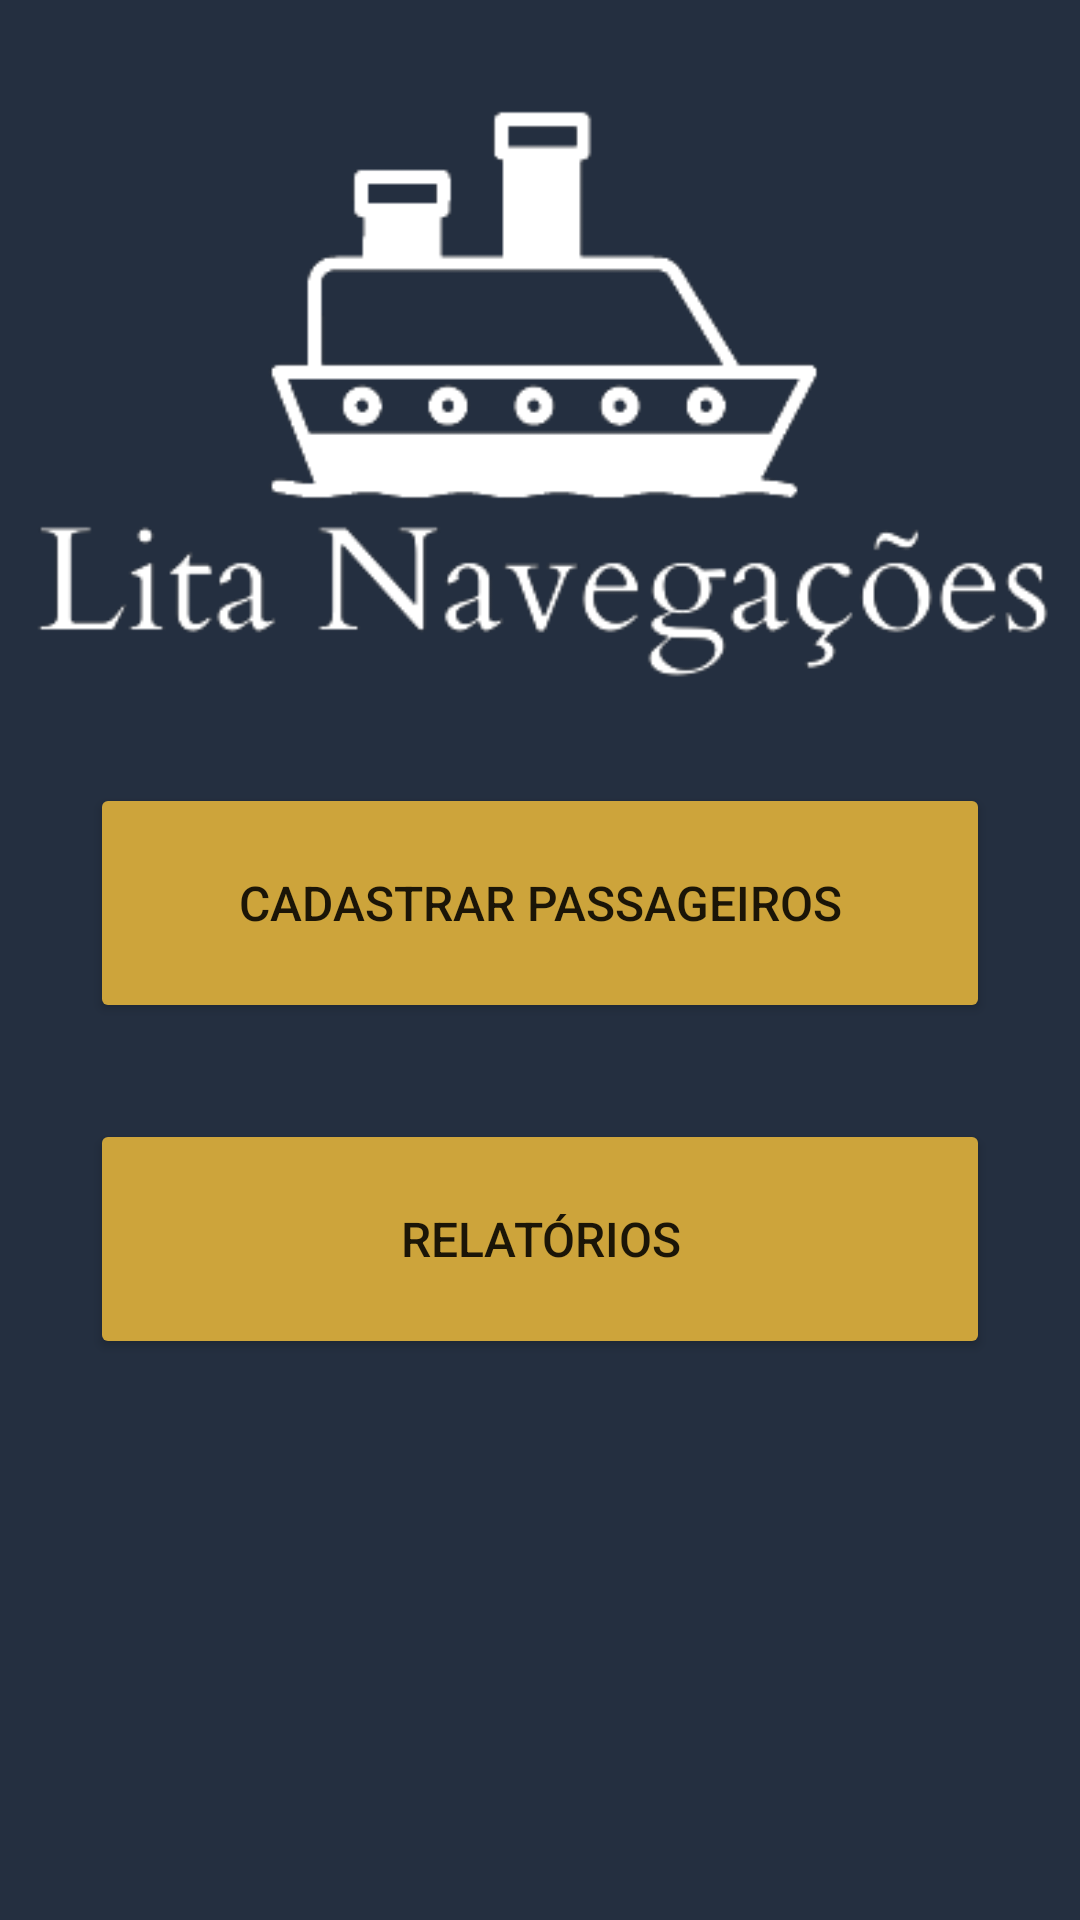

Produce the Android XML layout that renders to this screen, including the resource entries it uses.
<!-- AndroidManifest.xml: application theme Theme.LITA -->
<!-- res/layout/activity_main.xml -->
<?xml version="1.0" encoding="utf-8"?>
<androidx.constraintlayout.widget.ConstraintLayout xmlns:android="http://schemas.android.com/apk/res/android"
    xmlns:app="http://schemas.android.com/apk/res-auto"
    xmlns:tools="http://schemas.android.com/tools"
    android:layout_width="match_parent"
    android:layout_height="match_parent"
    android:background="@color/laranja_claro"
    tools:context=".MainActivity" >

    <ImageView
        android:id="@+id/imageView2"
        android:layout_width="0dp"
        android:layout_height="197dp"
        android:layout_marginTop="32dp"
        app:layout_constraintEnd_toEndOf="parent"
        app:layout_constraintStart_toStartOf="parent"
        app:layout_constraintTop_toTopOf="parent"
        app:srcCompat="@drawable/litaimg" />

    <Button
        android:id="@+id/buttonCadastrar"
        android:layout_width="300dp"
        android:layout_height="80dp"
        android:layout_marginTop="32dp"
        android:text="Cadastrar Passageiros"
        android:textSize="16sp"
        app:backgroundTint="#CDA43B"
        app:layout_constraintEnd_toEndOf="parent"
        app:layout_constraintStart_toStartOf="parent"
        app:layout_constraintTop_toBottomOf="@+id/imageView2" />

    <Button
        android:id="@+id/buttonRelatorio"
        android:layout_width="300dp"
        android:layout_height="80dp"
        android:layout_marginTop="32dp"
        android:text="Relatórios"
        android:textSize="16sp"
        app:backgroundTint="#CDA43B"
        app:layout_constraintEnd_toEndOf="parent"
        app:layout_constraintStart_toStartOf="parent"
        app:layout_constraintTop_toBottomOf="@+id/buttonCadastrar" />
</androidx.constraintlayout.widget.ConstraintLayout>
<!-- resources referenced by this layout -->
<resources>
  <color name="laranja_claro">#FF242F40</color>
  <!-- drawable litaimg: png bitmap (drawable, 10975 bytes) -->
  <style name="Theme.LITA" parent="Theme.MaterialComponents.DayNight.DarkActionBar">
          
          <item name="colorPrimary">@color/laranja_claro</item>
          <item name="colorPrimaryVariant">@color/laranja_escuro</item>
          <item name="colorOnPrimary">@color/white</item>
          
          <item name="colorSecondary">@color/acents</item>
          <item name="colorSecondaryVariant">@color/teal_700</item>
          <item name="colorOnSecondary">@color/black</item>
          
          <item name="android:statusBarColor" tools:targetApi="21">?attr/colorPrimaryVariant</item>
          
      </style>
  <color name="laranja_escuro">#FF363636</color>
  <color name="white">#FFFFFFFF</color>
  <color name="acents">#CC0000</color>
  <color name="teal_700">#FF018786</color>
  <color name="black">#FF000000</color>
</resources>
